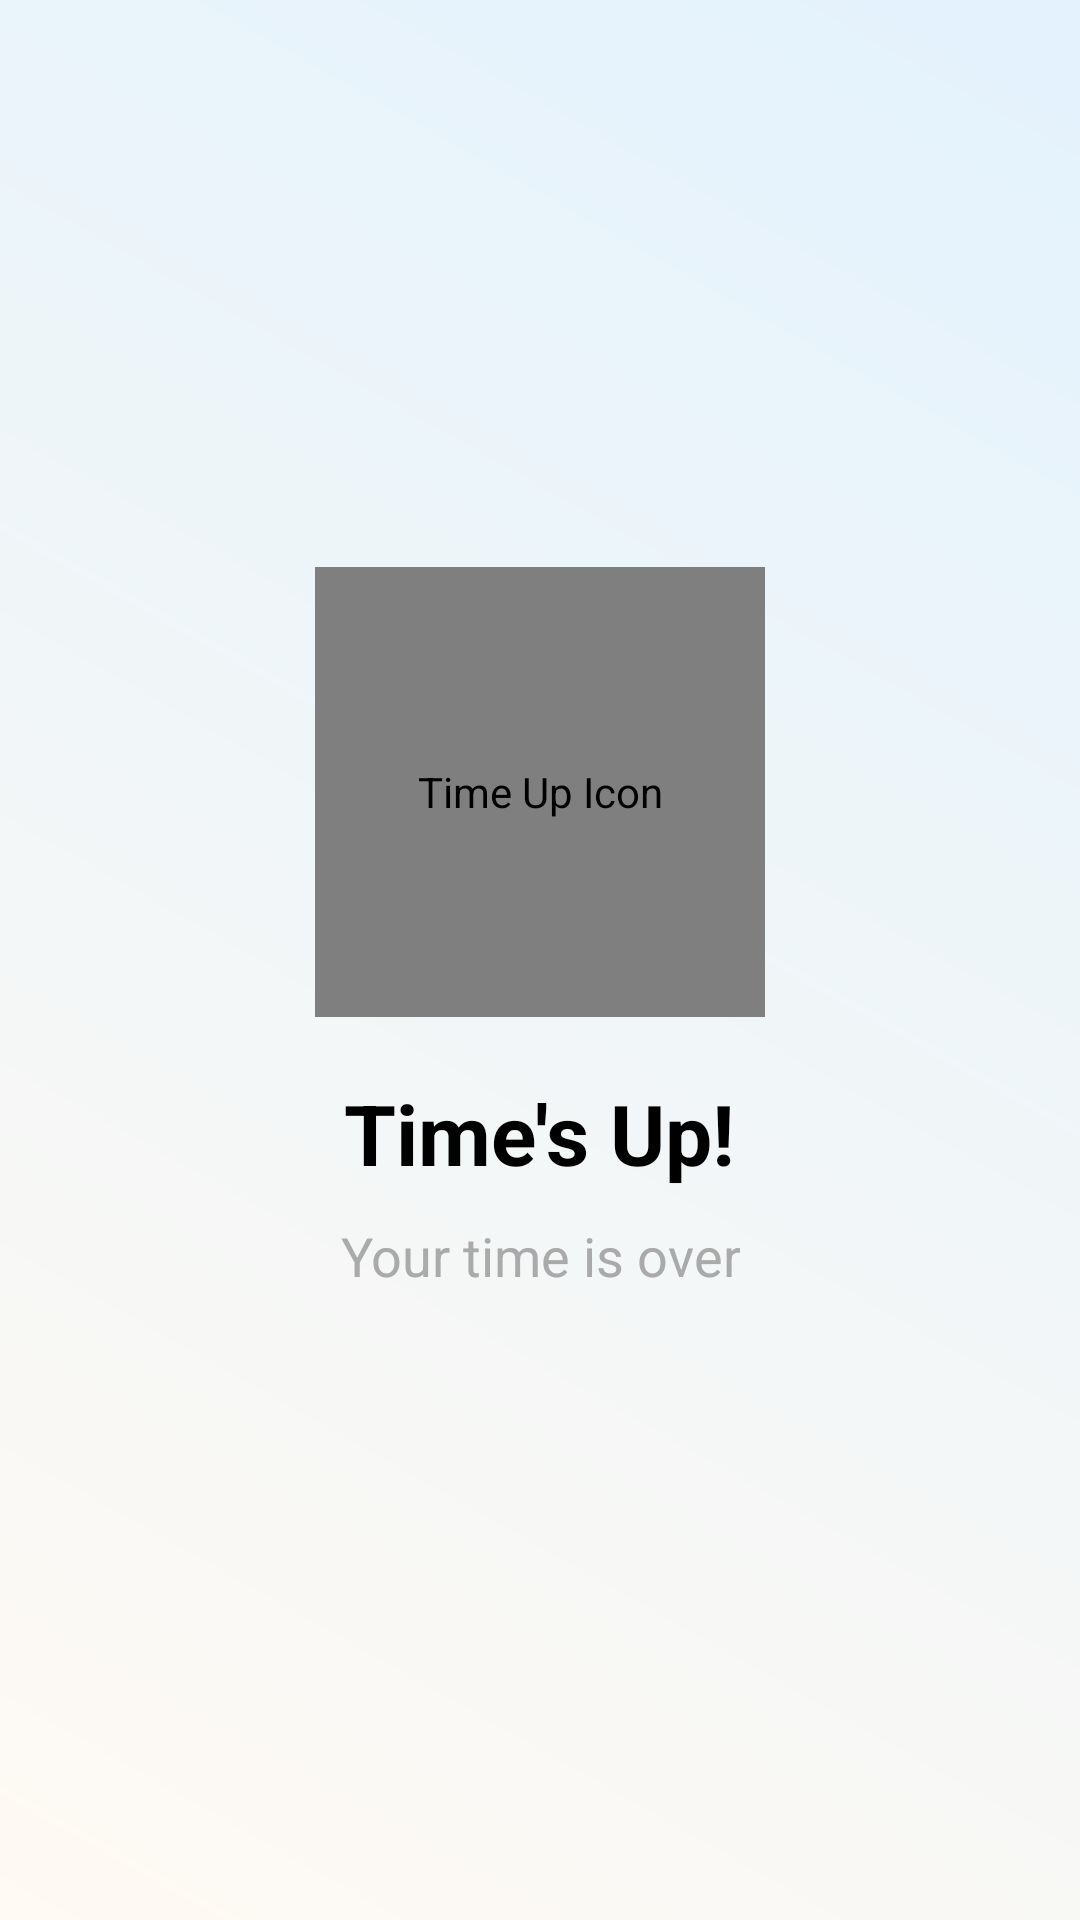

Here is an Android app screen rendered from its layout file. Give the layout XML and the strings, colors and styles it references.
<!-- AndroidManifest.xml: application theme Theme.LearnChild -->
<!-- res/layout/activity_lock_screen.xml -->
<?xml version="1.0" encoding="utf-8"?>
<LinearLayout xmlns:android="http://schemas.android.com/apk/res/android"
    xmlns:app="http://schemas.android.com/apk/res-auto"
    xmlns:tools="http://schemas.android.com/tools"
    android:id="@+id/main"
    android:layout_width="match_parent"
    android:layout_height="match_parent"
    android:orientation="vertical"
    android:gravity="center"
    android:padding="20dp"
    android:background="@drawable/bg"
    tools:context=".activities.child.LockScreenActivity">

    
    <pl.droidsonroids.gif.GifImageView
        android:layout_width="150dp"
        android:layout_height="150dp"
        android:src="@mipmap/alarm"
        android:contentDescription="Time Up Icon"
        android:layout_marginBottom="20dp"/>

    
    <TextView
        android:layout_width="wrap_content"
        android:layout_height="wrap_content"
        android:text="Time's Up!"
        android:textSize="28sp"
        android:textStyle="bold"
        android:textColor="@android:color/black"
        android:layout_marginBottom="10dp"/>

    
    <TextView
        android:layout_width="wrap_content"
        android:layout_height="wrap_content"
        android:text="Your time is over"
        android:textSize="18sp"
        android:textColor="@android:color/darker_gray"
        android:gravity="center"
        android:layout_marginBottom="20dp"/>


</LinearLayout>
<!-- resources referenced by this layout -->
<resources>
  <!-- drawable bg (drawable) -->
  <layer-list xmlns:android="http://schemas.android.com/apk/res/android">
  
      
      <item>
          <shape android:shape="rectangle">
              <gradient
                  android:angle="45"
                  android:startColor="#FFFAF3"
              android:endColor="#E3F2FD"
              android:type="linear"/>
          </shape>
      </item>
  
  
  </layer-list>
  <style name="Theme.LearnChild" parent="Base.Theme.LearnChild" />
  <style name="Base.Theme.LearnChild" parent="Theme.MaterialComponents.Light.DarkActionBar">
          
          <item name="colorPrimary">@color/secondary</item>
      </style>
  <color name="secondary">#C78FF3</color>
</resources>
